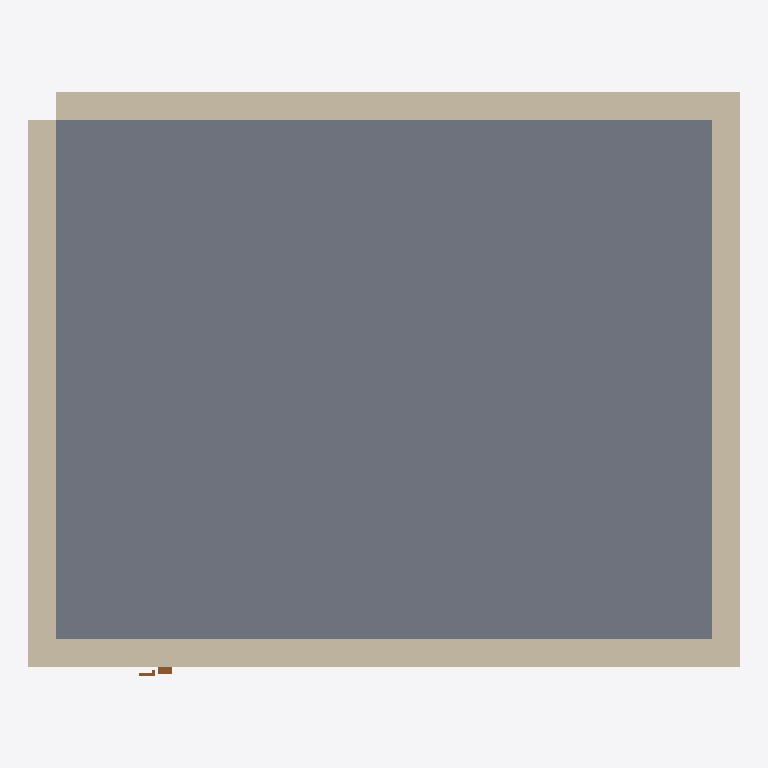
Plan cut of the same IFC building model at storey 'Ground Floor' (level 0.00 m, cut at 1.40 m), seen from above with north up, elements coloured by IFC class (only those large enough to see are counted): 4 walls (beige), 1 slab (grey), 1 door (brown). Cut surfaces are drawn darker.
Extent 5.2 m × 4.3 m × 3.0 m (x, y, z). Storeys (1): Ground Floor at 0.00 m. Elements (7): 4 IfcWall, 1 IfcDoor, 1 IfcSlab, 1 IfcWindow.

HEADER;
FILE_DESCRIPTION(('ViewDefinition [CoordinationView]'),'2;1');
FILE_NAME('','2026-05-22T00:41:41',(''),(''),'IfcOpenShell 0.8.5-1c5b825','IfcOpenShell 0.8.5-1c5b825','');
FILE_SCHEMA(('IFC4'));
ENDSEC;
DATA;
#1=IFCPROJECT('2XpT5gPdj6chNZv0hSpfTl',$,'Basic Single-Room Office',$,$,$,$,(#10),#5);
#12=IFCSITE('0fRTwI9F1AnOXvmbmpbsHC',$,'Default Site',$,$,$,$,$,$,$,$,$,$,$);
#13=IFCBUILDING('2F2Z_z8tP5jBjhV10qHuY9',$,'Simple Building',$,$,$,$,$,$,$,$,$);
#16=IFCBUILDINGSTOREY('0lVFmYKwX8kfQ9lQfAFdQ_',$,'Ground Floor',$,$,#22,$,$,$,$);
#112=IFCSLAB('1wuu4GH1n2MgVvuOaHaVWo',$,'Floor Slab 1',$,$,#129,#119,$,$);
#46=IFCWALL('3pjzNQt3r9HAsN8SxA14OJ',$,'Exterior Wall 2',$,$,#67,#57,$,$);
#23=IFCWALL('0a9_sL58L7Kvv2bpH5$jKx',$,'Exterior Wall 1',$,$,#45,#34,$,$);
#68=IFCWALL('18kKgvq8L5qQ0Dvrt_NmEb',$,'Exterior Wall 3',$,$,#89,#79,$,$);
#90=IFCWALL('1daSoBYz18EwAprTDPl3Pp',$,'Exterior Wall 4',$,$,#111,#101,$,$);
#130=IFCDOOR('3HYwA_AKr23hz14HdpMO_K',$,'Door 1',$,$,#214,#204,$,$,$,$,$,$);
ENDSEC;
